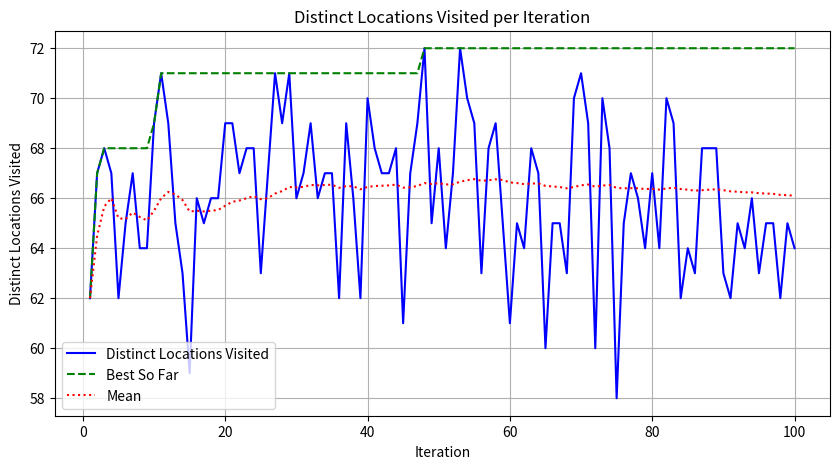

The script that saved this image:
import random
import matplotlib.pyplot as plt

class HVSP:
    def __init__(self, vehicles=5, total_locations=100, shifts=4, patrol_time=5, rest_period=10, shift_lengths=None, iterations=100):
        assert vehicles > 0, "Number of vehicles must be positive"
        assert total_locations > 1, "Number of locations must be greater than 1"
        assert shifts > 0, "Number of shifts must be positive"
        assert patrol_time > 0, "Patrol time must be positive"
        assert rest_period >= 0, "Rest period must be non-negative"
        
        self.vehicles = vehicles
        self.total_locations = total_locations
        self.first_depot = 0
        self.last_depot = total_locations
        self.shifts = shifts
        self.patrol_time = patrol_time
        self.rest_period = rest_period
        self.shift_lengths = shift_lengths if shift_lengths else [120] * shifts
        self.iterations = iterations

    def needs_revisiting(self, current_time, location, last_visit_times, location_locks):
        return (current_time - last_visit_times[location]) >= 30 and (location_locks[location] is None or location_locks[location] <= current_time)

    def initialize_simulation(self):
        routes = {shift: {vehicle: [] for vehicle in range(self.vehicles)} for shift in range(self.shifts)}
        timing_info = {shift: {vehicle: [] for vehicle in range(self.vehicles)} for shift in range(self.shifts)}
        location_visits = {loc: [] for loc in range(1, self.total_locations)}
        shift_start_time = {vehicle: [0] for vehicle in range(self.vehicles)}
        shift_end_time = {vehicle: [0] for vehicle in range(self.vehicles)}
        
        for vehicle in range(self.vehicles):
            shift_start_time[vehicle][0] = 0
            shift_end_time[vehicle][0] = self.shift_lengths[0]
        
        return routes, timing_info, location_visits, shift_start_time, shift_end_time

    def simulate_shift(self, shift, vehicle, last_visit_times, location_locks, shift_start_time, shift_end_time, timing_info, routes, location_visits):
        if shift > 0:
            previous_end_time = timing_info[shift - 1][vehicle][-1][1]
            shift_start_time[vehicle].append(previous_end_time + self.rest_period)
            shift_end_time[vehicle].append(shift_start_time[vehicle][shift] + self.shift_lengths[shift])
        
        current_time = shift_start_time[vehicle][shift]
        end_time = shift_end_time[vehicle][shift]

        route = [self.first_depot]
        visited_this_shift = set()
        timing_info[shift][vehicle].append((self.first_depot, current_time))
        
        while current_time + self.patrol_time <= end_time:
            possible_locations = [loc for loc in range(1, self.last_depot)
                                  if self.needs_revisiting(current_time, loc, last_visit_times, location_locks) and loc not in visited_this_shift]
            if not possible_locations:
                break

            travel_time_to_next = random.randint(10, 20)
            next_possible_time = current_time + travel_time_to_next + self.patrol_time

            if next_possible_time + travel_time_to_next > end_time:
                break

            random.shuffle(possible_locations)
            for loc in possible_locations:
                travel_to_next = current_time + travel_time_to_next
                stay_at_next = travel_to_next + self.patrol_time
                if stay_at_next + travel_time_to_next <= end_time:
                    route.append(loc)
                    visited_this_shift.add(loc)
                    current_time = stay_at_next
                    timing_info[shift][vehicle].append((loc, current_time))
                    last_visit_times[loc] = current_time
                    location_locks[loc] = current_time + self.patrol_time
                    location_visits[loc].append((shift, vehicle, current_time))
                    break

        if current_time + travel_time_to_next <= end_time:
            current_time += travel_time_to_next
        route.append(self.last_depot)
        timing_info[shift][vehicle].append((self.last_depot, current_time))
        routes[shift][vehicle] = route

        return last_visit_times, location_locks

    def evaluate_solution(self, location_visits):
        return len({loc for loc, visits in location_visits.items() if visits})

    def get_neighbors(self, solution):
        neighbors = []
        for shift in range(self.shifts):
            for vehicle in range(self.vehicles):
                for i in range(1, len(solution[shift][vehicle]) - 1):
                    for j in range(i + 1, len(solution[shift][vehicle]) - 1):
                        neighbor = {s: {v: list(solution[s][v]) for v in solution[s]} for s in solution}
                        neighbor[shift][vehicle][i], neighbor[shift][vehicle][j] = neighbor[shift][vehicle][j], neighbor[shift][vehicle][i]
                        neighbors.append(neighbor)
        return neighbors

    def run_simulation(self, last_visit_times, location_locks, is_detailed=False):
        routes, timing_info, location_visits, shift_start_time, shift_end_time = self.initialize_simulation()

        for shift in range(self.shifts):
            for vehicle in range(self.vehicles):
                last_visit_times, location_locks = self.simulate_shift(shift, vehicle, last_visit_times, location_locks,
                                                                       shift_start_time, shift_end_time, timing_info,
                                                                       routes, location_visits)

        current_solution = routes
        current_score = self.evaluate_solution(location_visits)

        # Hill climbing process
        while True:
            neighbors = self.get_neighbors(current_solution)
            best_neighbor = None
            best_score = current_score

            for neighbor in neighbors:
                neighbor_score = self.evaluate_solution(location_visits)
                if neighbor_score > best_score:
                    best_neighbor = neighbor
                    best_score = neighbor_score

            if best_score <= current_score:
                break

            current_solution = best_neighbor
            current_score = best_score

        total_unique_locations_visited = current_score

        if is_detailed:
            self.print_detailed_info(total_unique_locations_visited, current_solution, timing_info)

        return total_unique_locations_visited

    def print_detailed_info(self, total_unique_locations_visited, routes, timing_info):
        print(f"Total distinct locations visited (excluding depots): {total_unique_locations_visited}")
        for vehicle in range(self.vehicles):
            print(f"Vehicle {vehicle}:")
            for shift in range(self.shifts):
                route = routes[shift][vehicle]
                print(f"  Shift {shift}:")
                print(f"    Route: {route}")
                print("    Timing:")
                for loc, time in timing_info[shift][vehicle]:
                    loc_name = f"Location {loc}" if loc != self.first_depot and loc != self.last_depot else f"Depot {loc}"
                    print(f"      {loc_name} at time {time} minutes")

    def main(self):
        last_visit_times_detailed = {loc: float('-inf') for loc in range(1, self.total_locations)}
        location_locks_detailed = {loc: None for loc in range(1, self.total_locations)}

        self.run_simulation(last_visit_times_detailed, location_locks_detailed, is_detailed=True)

        results = []
        for _ in range(self.iterations):
            last_visit_times = {loc: float('-inf') for loc in range(1, self.total_locations)}
            location_locks = {loc: None for loc in range(1, self.total_locations)}
            results.append(self.run_simulation(last_visit_times, location_locks))

        best_results = []
        current_best = 0
        mean_results = []
        cumulative_sum = 0

        for i, result in enumerate(results):
            if result > current_best:
                current_best = result
            best_results.append(current_best)
            cumulative_sum += result
            mean_results.append(cumulative_sum / (i + 1))

        plt.figure(figsize=(10, 5))
        plt.plot(range(1, self.iterations + 1), results, linestyle='-', color='b', label='Distinct Locations Visited')
        plt.plot(range(1, self.iterations + 1), best_results, linestyle='--', color='g', label='Best So Far')
        plt.plot(range(1, self.iterations + 1), mean_results, linestyle=':', color='r', label='Mean')
        plt.title('Distinct Locations Visited per Iteration')
        plt.xlabel('Iteration')
        plt.ylabel('Distinct Locations Visited')
        plt.grid(True)
        plt.legend()
        plt.show()

if __name__ == "__main__":
    hvsp = HVSP()
    hvsp.main()
